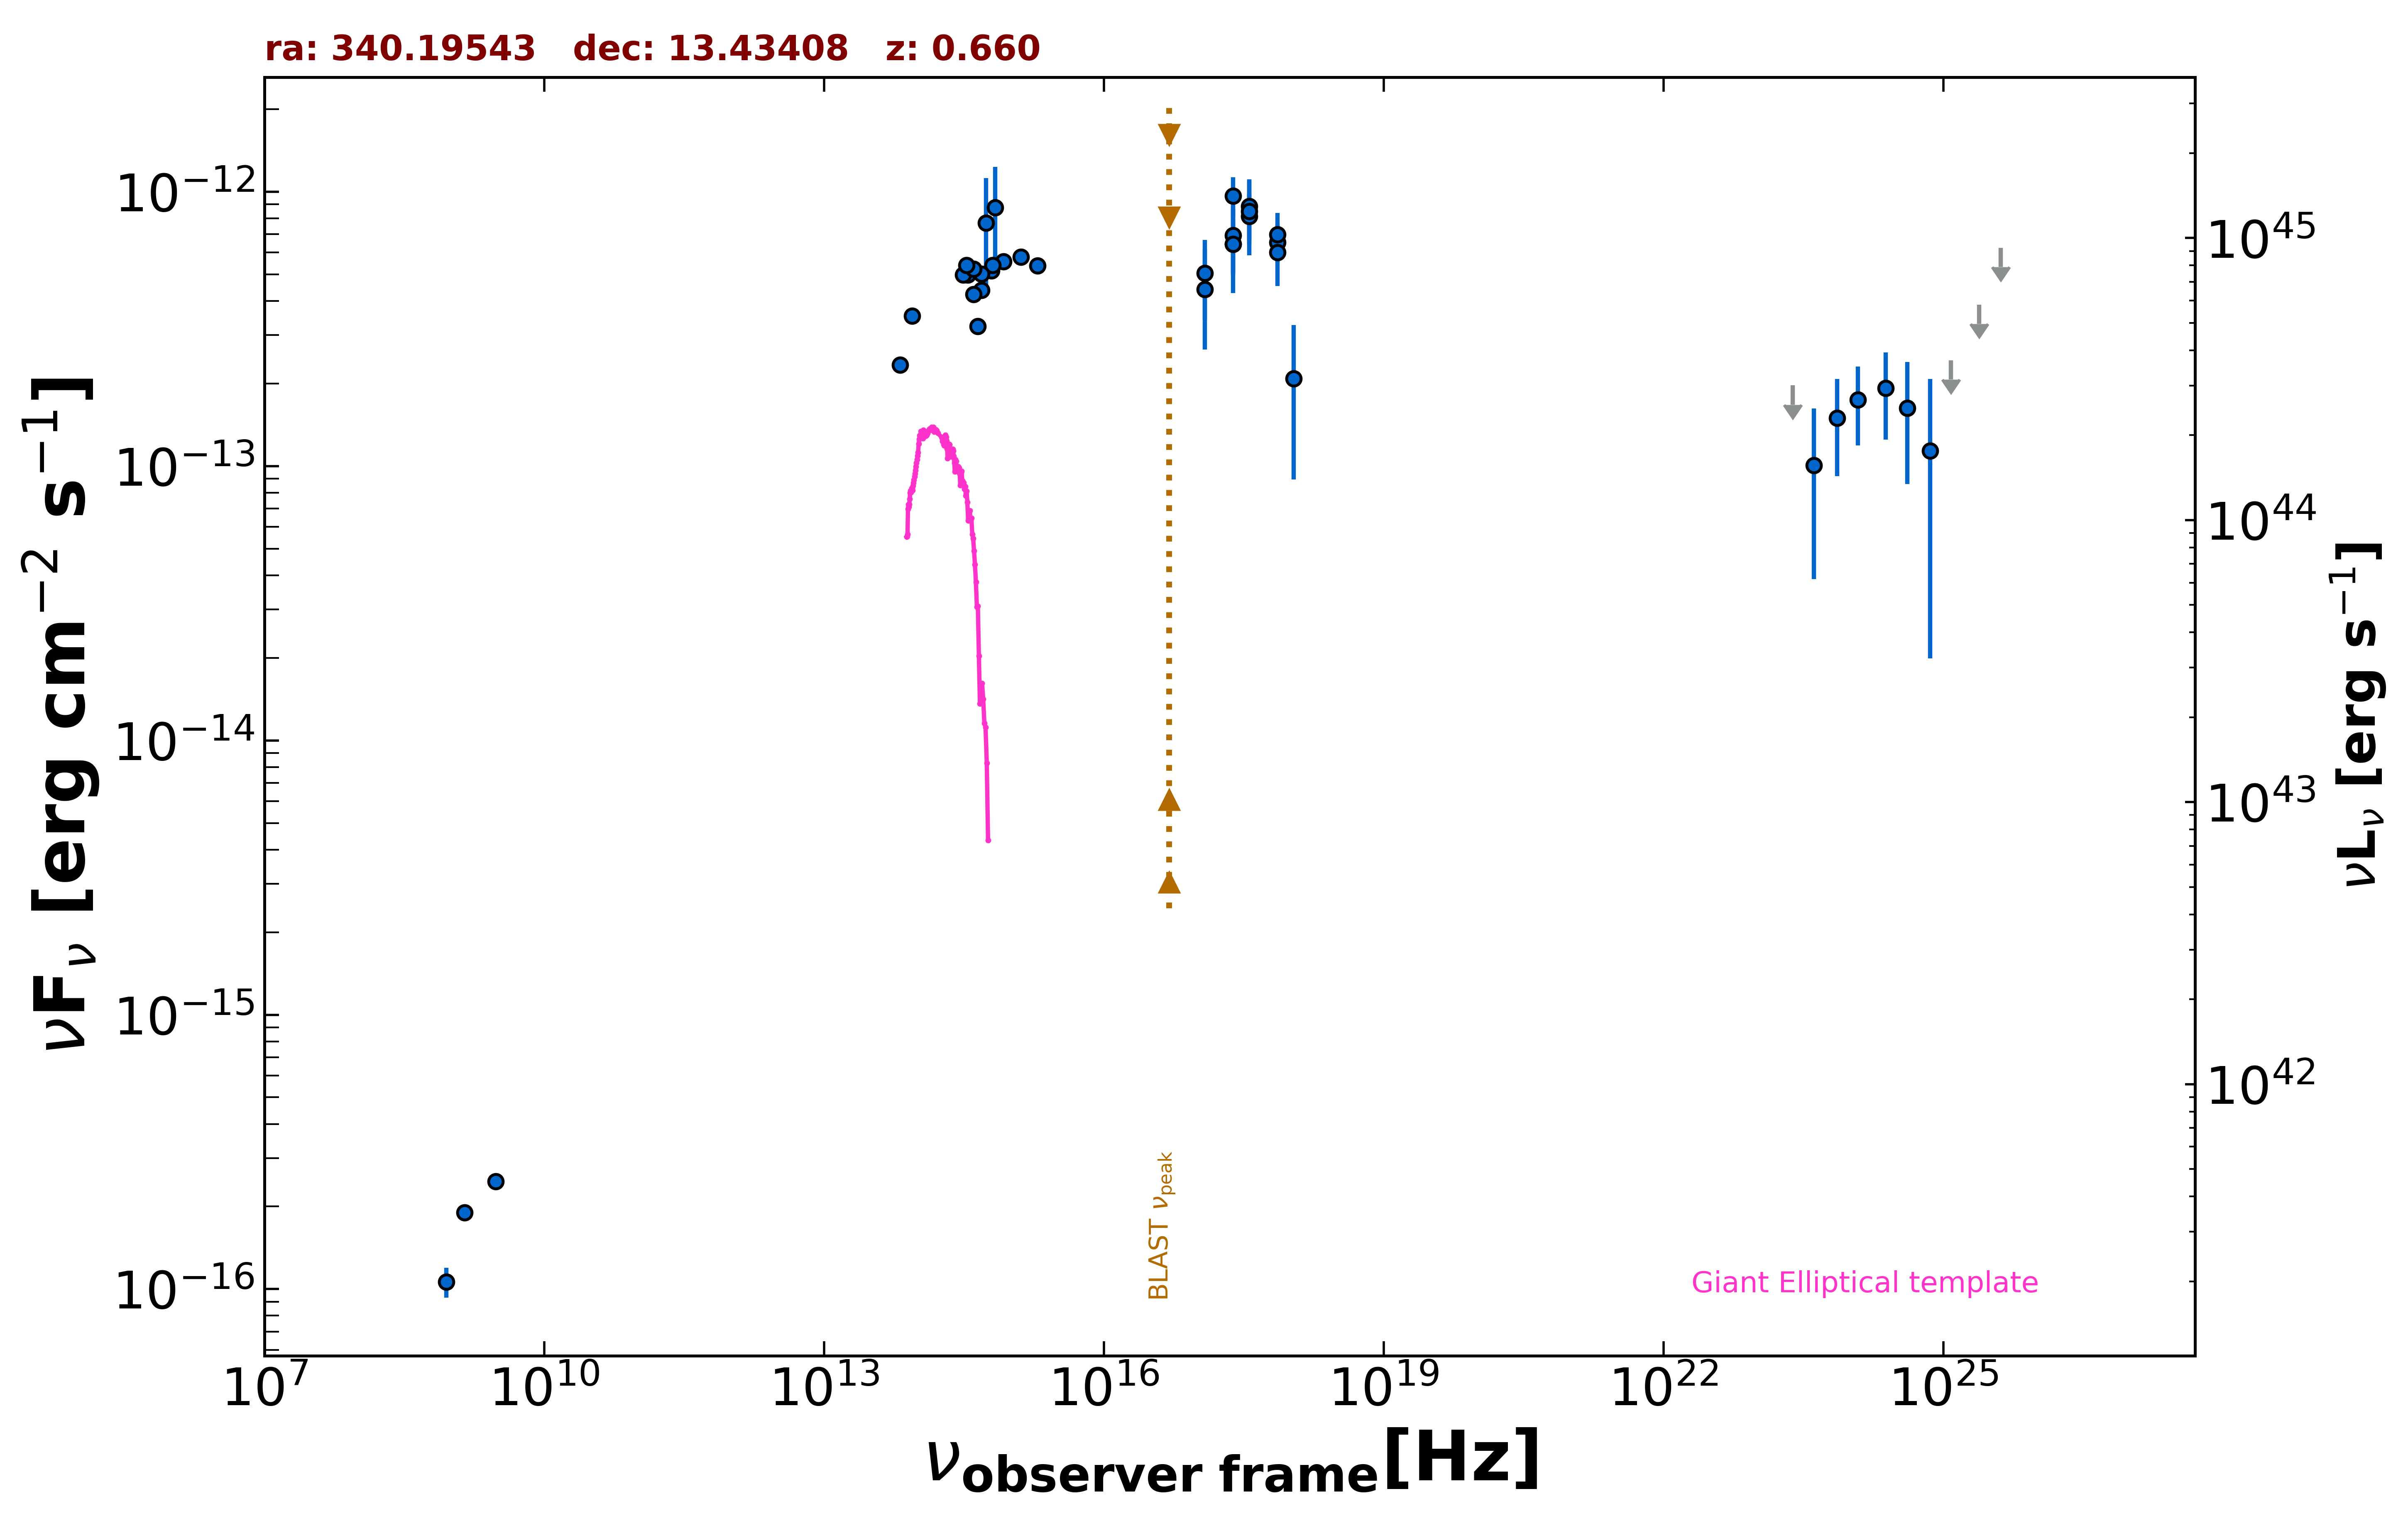

The table this chart was drawn from, first rows:
freq., flux, err_flux, MJD_start, MJD_end, flag, catalog, reference
1.400e+09, 1.904e-16, 8.400e-18, 55000, 55000, , NVSS, Condon et al. 1998  AJ  115  1693
8.870e+08, 1.064e-16, 1.329e-17, 55000, 55000, , RACS, Hale et al. 2021  PASA  38  e058
3.000e+09, 2.465e-16, 7.300e-18, 55000, 55000, , VLASSQL, Gordon et al. 2021  ApJS  255  30
2.418e+17, 9.653e-13, 1.645e-13, 55000, 55000, , RASS, Boller et al. 2016  A&A  103  1
2.418e+17, 6.442e-13, 1.481e-13, 56840, 56953, , 1OUSX, Giommi et al. in preparation
3.627e+17, 8.126e-13, 1.707e-13, 56840, 56953, , 1OUSX, Giommi et al. in preparation
7.253e+17, 6.537e-13, 1.019e-13, 56840, 56953, , 1OUSX, Giommi et al. in preparation
1.088e+18, 2.082e-13, 1.187e-13, 56840, 56953, , 1OUSX, Giommi et al. in preparation
8.817e+13, 3.530e-13, 2.850e-15, 55000, 55000, , UNWISE, Schlafly et al. 2019  ApJS  240  30
6.517e+13, 2.341e-13, 3.700e-15, 55000, 55000, , UNWISE, Schlafly et al. 2019  ApJS  240  30
4.455e+14, 3.231e-13, 0.000e+00, 55000, 55000, , GAIA, The Gaia Collaboration 2016  A&A  595  A…
6.813e+14, 8.756e-13, 3.551e-13, 55000, 55000, , HSTGSC, Lasker et al. 2008  AJ  136  735
5.451e+14, 7.696e-13, 3.532e-13, 55000, 55000, , HSTGSC, Lasker et al. 2008  AJ  136  735
6.233e+14, 5.159e-13, 2.125e-14, 55000, 55000, , PanSTARRS, Flewelling et al. 2020  ApJS  251  7
4.859e+14, 4.381e-13, 6.450e-15, 55000, 55000, , PanSTARRS, Flewelling et al. 2020  ApJS  251  7
3.987e+14, 4.233e-13, 2.650e-15, 55000, 55000, , PanSTARRS, Flewelling et al. 2020  ApJS  251  7
3.462e+14, 4.982e-13, 3.620e-14, 55000, 55000, , PanSTARRS, Flewelling et al. 2020  ApJS  251  7
3.116e+14, 4.982e-13, 1.415e-14, 55000, 55000, , PanSTARRS, Flewelling et al. 2020  ApJS  251  7
8.402e+14, 5.570e-13, 1.490e-14, 55000, 55000, , SDSS, Abolfathi et al. 2018  ApJS  235  42
6.443e+14, 5.401e-13, 5.000e-15, 55000, 55000, , SDSS, Abolfathi et al. 2018  ApJS  235  42
4.876e+14, 5.005e-13, 4.600e-15, 55000, 55000, , SDSS, Abolfathi et al. 2018  ApJS  235  42
4.014e+14, 5.230e-13, 5.300e-15, 55000, 55000, , SDSS, Abolfathi et al. 2018  ApJS  235  42
3.382e+14, 5.398e-13, 1.590e-14, 55000, 55000, , SDSS, Abolfathi et al. 2018  ApJS  235  42
1.948e+15, 5.379e-13, 2.890e-14, 55000, 55000, , GALEX, Morrissey et al. 2007  ApJS  173  682
1.295e+15, 5.781e-13, 1.410e-14, 55000, 55000, , GALEX, Morrissey et al. 2007  ApJS  173  682
2.418e+17, 6.941e-13, 1.893e-13, 56840, 56840, , OUSXB, Giommi et al. 2019  A&A  631  A116
1.209e+17, 5.040e-13, 1.620e-13, 56840, 56840, , OUSXB, Giommi et al. 2019  A&A  631  A116
3.627e+17, 8.843e-13, 2.167e-13, 56840, 56840, , OUSXB, Giommi et al. 2019  A&A  631  A116
7.253e+17, 6.985e-13, 1.367e-13, 56840, 56840, , OUSXB, Giommi et al. 2019  A&A  631  A116
2.418e+17, 6.447e-13, 2.180e-13, 56953, 56953, , OUSXB, Giommi et al. 2019  A&A  631  A116
1.209e+17, 4.409e-13, 1.746e-13, 56953, 56953, , OUSXB, Giommi et al. 2019  A&A  631  A116
3.627e+17, 8.485e-13, 2.614e-13, 56953, 56953, , OUSXB, Giommi et al. 2019  A&A  631  A116
7.253e+17, 6.015e-13, 1.491e-13, 56953, 56953, , OUSXB, Giommi et al. 2019  A&A  631  A116
2.418e+23, 1.970e-13, 0.000e+00, 55000, 55000, UL, 2BIGB, Arsioli et al. 2020  MNRAS  493  2438
4.110e+23, 1.005e-13, 6.178e-14, 55000, 55000, , 2BIGB, Arsioli et al. 2020  MNRAS  493  2438
7.254e+23, 1.498e-13, 5.790e-14, 55000, 55000, , 2BIGB, Arsioli et al. 2020  MNRAS  493  2438
1.209e+24, 1.745e-13, 5.570e-14, 55000, 55000, , 2BIGB, Arsioli et al. 2020  MNRAS  493  2438
2.418e+24, 1.922e-13, 6.740e-14, 55000, 55000, , 2BIGB, Arsioli et al. 2020  MNRAS  493  2438
4.111e+24, 1.627e-13, 7.681e-14, 55000, 55000, , 2BIGB, Arsioli et al. 2020  MNRAS  493  2438
7.254e+24, 1.138e-13, 9.388e-14, 55000, 55000, , 2BIGB, Arsioli et al. 2020  MNRAS  493  2438
1.209e+25, 2.430e-13, 0.000e+00, 55000, 55000, UL, 2BIGB, Arsioli et al. 2020  MNRAS  493  2438
2.418e+25, 3.880e-13, 0.000e+00, 55000, 55000, UL, 2BIGB, Arsioli et al. 2020  MNRAS  493  2438
4.110e+25, 6.250e-13, 0.000e+00, 55000, 55000, UL, 2BIGB, Arsioli et al. 2020  MNRAS  493  2438
